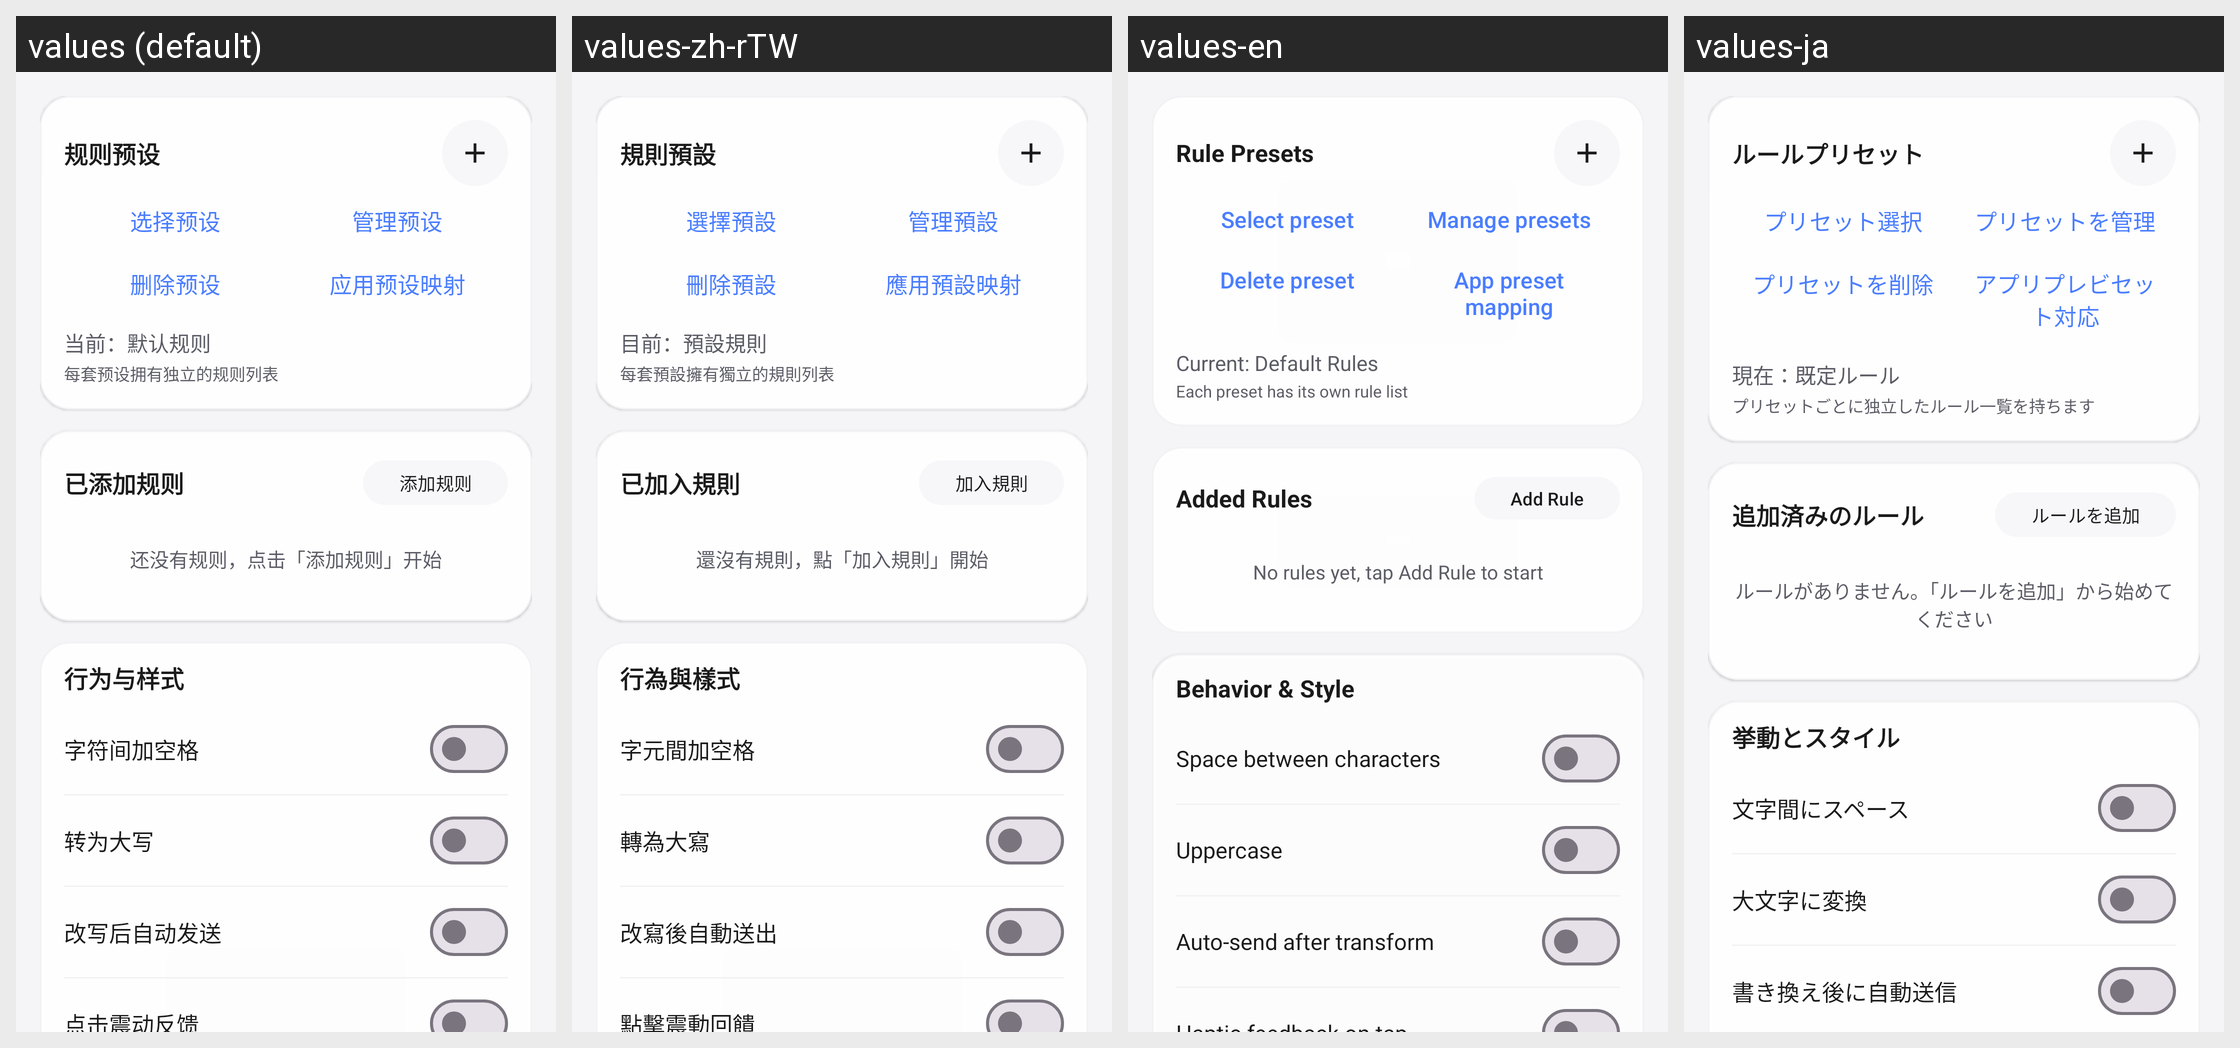

Locale-by-locale string values for the Android screen shown in this grid:
Android screen res/layout/fragment_rules.xml rendered under 4 locales, left to right: values (default), values-zh-rTW, values-en, values-ja. Device: Nexus 5 (rendered at 1080×1920; each locale shown at half size, 540×960, under a caption strip naming it); theme Theme.NekoType.
Other locales in the repository, not shown: values-de, values-ko, values-ru, values-tr.
Strings drawn on this screen, with the default value and each locale's value (text and hints the layout hard-codes, and strings that could not be matched under every locale, appear in the picture but are not listed):

t39
  values: 规则预设
  values-zh-rTW: 規則預設
  values-en: Rule Presets
  values-ja: ルールプリセット

pm_btn_select
  values: 选择预设
  values-zh-rTW: 選擇預設
  values-en: Select preset
  values-ja: プリセット選択

pm_btn_delete_preset
  values: 删除预设
  values-zh-rTW: 刪除預設
  values-en: Delete preset
  values-ja: プリセットを削除

pm_manage_preset
  values: 管理预设
  values-zh-rTW: 管理預設
  values-en: Manage presets
  values-ja: プリセットを管理

ap_title
  values: 应用预设映射
  values-zh-rTW: 應用預設映射
  values-en: App preset mapping
  values-ja: アプリプレビセット対応

t40
  values: 当前：默认规则
  values-zh-rTW: 目前：預設規則
  values-en: Current: Default Rules
  values-ja: 現在：既定ルール

t43
  values: 每套预设拥有独立的规则列表
  values-zh-rTW: 每套預設擁有獨立的規則列表
  values-en: Each preset has its own rule list
  values-ja: プリセットごとに独立したルール一覧を持ちます

t44
  values: 已添加规则
  values-zh-rTW: 已加入規則
  values-en: Added Rules
  values-ja: 追加済みのルール

t45
  values: 添加规则
  values-zh-rTW: 加入規則
  values-en: Add Rule
  values-ja: ルールを追加

t46
  values: 还没有规则，点击「添加规则」开始
  values-zh-rTW: 還沒有規則，點「加入規則」開始
  values-en: No rules yet, tap Add Rule to start
  values-ja: ルールがありません。「ルールを追加」から始めてください

t47
  values: 行为与样式
  values-zh-rTW: 行為與樣式
  values-en: Behavior & Style
  values-ja: 挙動とスタイル

t48
  values: 字符间加空格
  values-zh-rTW: 字元間加空格
  values-en: Space between characters
  values-ja: 文字間にスペース

t49
  values: 转为大写
  values-zh-rTW: 轉為大寫
  values-en: Uppercase
  values-ja: 大文字に変換

t50
  values: 改写后自动发送
  values-zh-rTW: 改寫後自動送出
  values-en: Auto-send after transform
  values-ja: 書き換え後に自動送信
